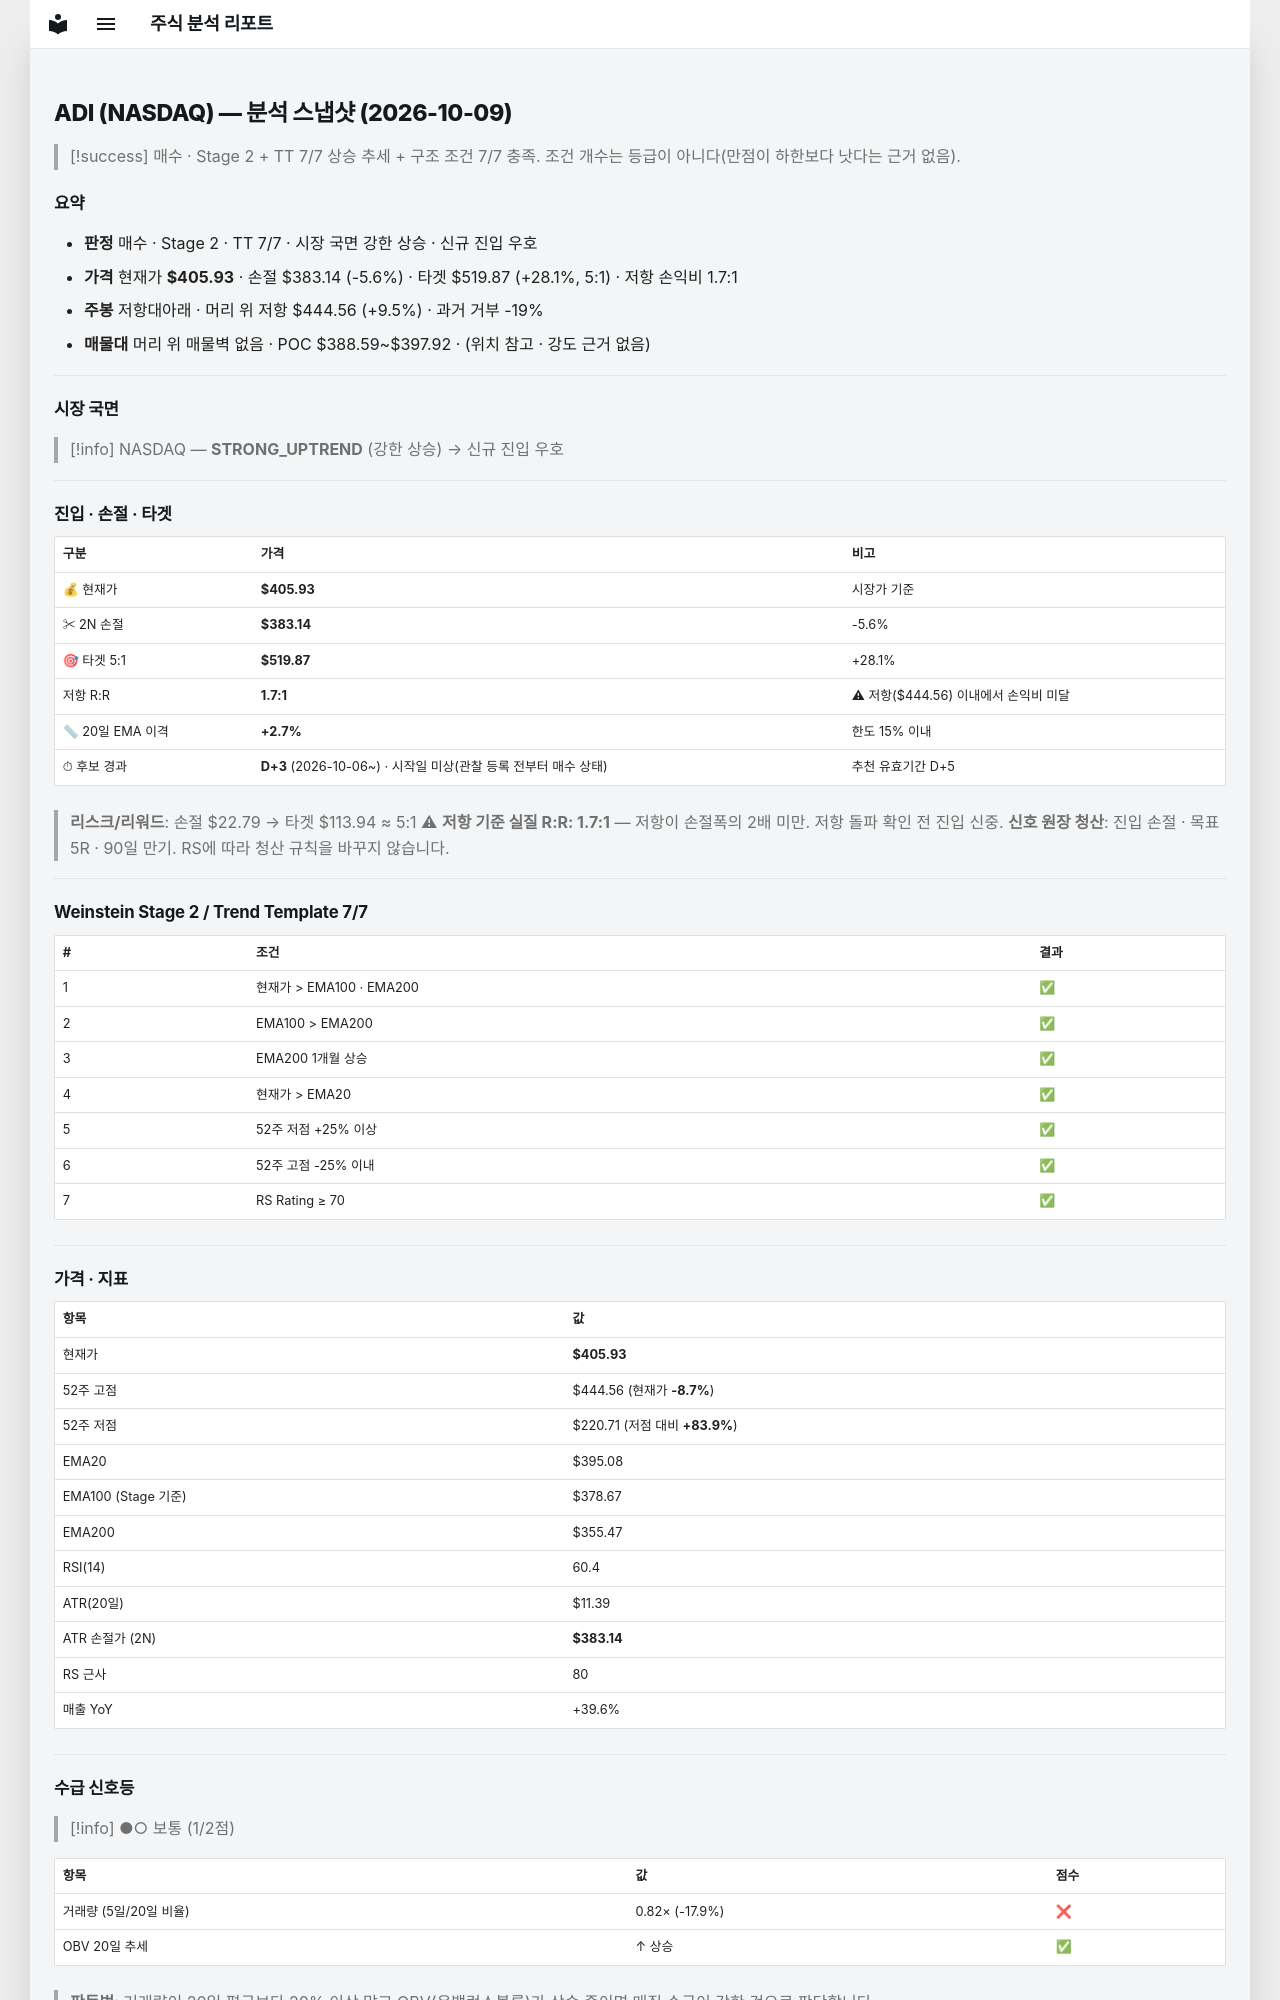

repository: soloandco/stock-reports · page: snapshots/ADI-2026-10-09/index.html · generator: mkdocs

---
type: analysis-snapshot
title: ADI 분석 스냅샷
ticker: ADI
market: NASDAQ
created: 2026-10-09
updated: 2026-10-09
bar-date: 2026-10-08
verdict: 매수후보
real-rr: 1.70
sma50-gap-pct: 2.7
candidate-days: 3
candidate-since: 2026-10-06
candidate-start-unknown: true
weekly-position: 저항대아래
weekly-overhead-price: 444.56
weekly-overhead-pct: 9.5
stage: 2
trend-template-score: 7
tt-max: 7
ma-set: ema-20-100-200
price: 405.92999267578125
stop-price: 383.1426664503704
market-regime: STRONG_UPTREND
supply-demand-score: 1/2
supply-demand-label: 보통
status: tracking
tags:
  - stock-agent
  - watchlist
  - ADI
  - analysis
related:
  - "[[analysis-template]]"
---

# ADI (NASDAQ) — 분석 스냅샷 (2026-10-09)

> [!success] 매수 · Stage 2 + TT 7/7
> 상승 추세 + 구조 조건 7/7 충족. 조건 개수는 등급이 아니다(만점이 하한보다 낫다는 근거 없음).

## 요약

- **판정** 매수 · Stage 2 · TT 7/7 · 시장 국면 강한 상승 · 신규 진입 우호
- **가격** 현재가 **$405.93** · 손절 $383.14 (-5.6%) · 타겟 $519.87 (+28.1%, 5:1) · 저항 손익비 1.7:1
- **주봉** 저항대아래 · 머리 위 저항 $444.56 (+9.5%) · 과거 거부 -19%
- **매물대** 머리 위 매물벽 없음 · POC $388.59~$397.92 · (위치 참고 · 강도 근거 없음)

---

## 시장 국면

> [!info] NASDAQ — **STRONG_UPTREND** (강한 상승) → 신규 진입 우호

---

## 진입 · 손절 · 타겟

| 구분 | 가격 | 비고 |
|------|------|------|
| 💰 현재가 | **$405.93** | 시장가 기준 |
| ✂ 2N 손절 | **$383.14** | -5.6% |
| 🎯 타겟 5:1 | **$519.87** | +28.1% |
| 저항 R:R | **1.7:1** | ⚠ 저항($444.56) 이내에서 손익비 미달 |
| 📏 20일 EMA 이격 | **+2.7%** | 한도 15% 이내 |
| ⏱ 후보 경과 | **D+3** (2026-10-06~) · 시작일 미상(관찰 등록 전부터 매수 상태) | 추천 유효기간 D+5 |

> **리스크/리워드**: 손절 $22.79 → 타겟 $113.94 ≈ 5:1
> ⚠ **저항 기준 실질 R:R: 1.7:1** — 저항이 손절폭의 2배 미만. 저항 돌파 확인 전 진입 신중.
> **신호 원장 청산**: 진입 손절 · 목표 5R · 90일 만기. RS에 따라 청산 규칙을 바꾸지 않습니다.

---

## Weinstein Stage 2 / Trend Template 7/7

| # | 조건 | 결과 |
|---|------|------|
| 1 | 현재가 > EMA100 · EMA200 | ✅ |
| 2 | EMA100 > EMA200 | ✅ |
| 3 | EMA200 1개월 상승 | ✅ |
| 4 | 현재가 > EMA20 | ✅ |
| 5 | 52주 저점 +25% 이상 | ✅ |
| 6 | 52주 고점 -25% 이내 | ✅ |
| 7 | RS Rating ≥ 70 | ✅ |

---

## 가격 · 지표

| 항목 | 값 |
|------|---|
| 현재가 | **$405.93** |
| 52주 고점 | $444.56 (현재가 **-8.7%**) |
| 52주 저점 | $220.71 (저점 대비 **+83.9%**) |
| EMA20 | $395.08 |
| EMA100 (Stage 기준) | $378.67 |
| EMA200 | $355.47 |
| RSI(14) | 60.4 |
| ATR(20일) | $11.39 |
| ATR 손절가 (2N) | **$383.14** |
| RS 근사 | 80 |
| 매출 YoY | +39.6% |

---
## 수급 신호등

> [!info] ●○ 보통 (1/2점)

| 항목 | 값 | 점수 |
|------|------|------|
| 거래량 (5일/20일 비율) | 0.82× (-17.9%) | ❌ |
| OBV 20일 추세 | ↑ 상승 | ✅ |

> **판독법**: 거래량이 20일 평균보다 20% 이상 많고 OBV(온밸런스볼륨)가 상승 중이면 매집 수급이 강한 것으로 판단합니다.

---
